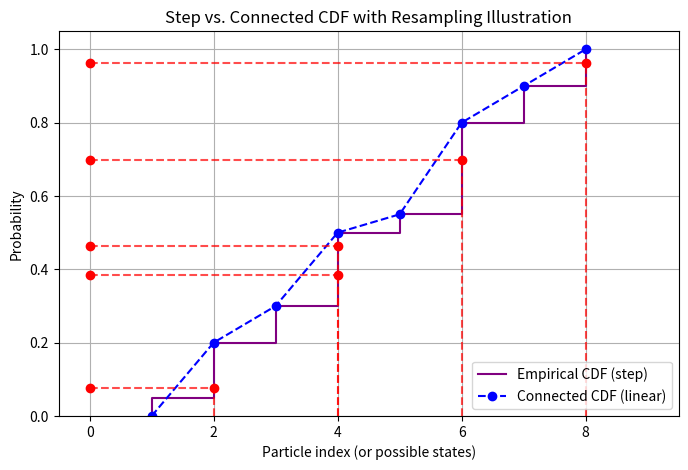

This figure's Python source:
import numpy as np
import matplotlib.pyplot as plt

# ----------------------------------------
# 1. Setup: define some "particle" weights
# ----------------------------------------
# Suppose we have 8 particles with these (normalized) weights:
weights = np.array([0.05, 0.15, 0.10, 0.20, 0.05, 0.25, 0.10, 0.10])
weights /= weights.sum()  # ensure they sum to 1

N = len(weights)
particles = np.arange(1, N+1)  # indices 1..N (just for plotting)

# ----------------------------------------
# 2. Compute the step (empirical) CDF
# ----------------------------------------
# This is the usual ECDF: at each particle i, the CDF jumps by weights[i].
ecdf = np.cumsum(weights)

# For plotting a step function, we'll use "step" in matplotlib
# but we want to replicate the typical "right" or "post" style step.
ecdf_x = np.concatenate(([particles[0]], particles))
ecdf_y = np.concatenate(([0], ecdf))

# ----------------------------------------
# 3. Compute a "connected" or "linear" CDF
# ----------------------------------------
# In the screenshot, the formula basically linearly connects
# the jumps between consecutive particles.
# We'll create a piecewise linear function that goes from
# (particle[i], ecdf[i-1]) to (particle[i], ecdf[i]) etc.

# We'll do it manually by sampling a few points between each particle index.
connected_x = []
connected_y = []
for i in range(N):
    if i == 0:
        # start at x=particles[0], y=0
        connected_x.append(particles[i])
        connected_y.append(0)
    else:
        # connect from (particles[i-1], ecdf[i-1]) to (particles[i], ecdf[i])
        connected_x.append(particles[i])
        connected_y.append(ecdf[i])

# Now we have a piecewise-linear version. Alternatively, you might
# define a function and do an even finer interpolation.

# ----------------------------------------
# 4. Generate some uniform draws for resampling illustration
# ----------------------------------------
# We'll show how random u in [0,1] maps onto the connected CDF
num_draws = 5
u_values = np.random.rand(num_draws)
u_values.sort()  # sort them just for a neat plot

# We'll find each u's corresponding "particle" by inverting the connected CDF.
# Since our "connected" version is piecewise linear, we can do a simple search:
resampled_particles = []
for u in u_values:
    # Find the first place where ecdf >= u
    idx = np.searchsorted(ecdf, u)
    # Particle index is 'idx' (0-based), but we stored them 1-based
    # We do a simple approach with the step function. 
    # If you want a purely linear approach, you'd interpolate in the small segment.
    resampled_particles.append(particles[idx])

# ----------------------------------------
# 5. Plot everything
# ----------------------------------------
plt.figure(figsize=(8, 5))

# Plot the step CDF
plt.step(ecdf_x, ecdf_y, where='post', label='Empirical CDF (step)', color='purple')

# Plot the connected CDF
plt.plot(connected_x, connected_y, label='Connected CDF (linear)', color='blue', linestyle='--', marker='o')

# Plot uniform draws and how they map to new particles
# We'll show them on the same vertical axis (probability),
# placing them at x=0 or negative just for illustration.
for i, u in enumerate(u_values):
    plt.plot([0, resampled_particles[i]], [u, u], 'r--', alpha=0.7)  # horizontal line
    plt.plot([resampled_particles[i], resampled_particles[i]], [0, u], 'r--', alpha=0.7)  # vertical line
    plt.scatter([0], [u], color='red', zorder=3)  # the uniform sample
    plt.scatter([resampled_particles[i]], [u], color='red', zorder=3)  # the mapped point

# Aesthetic details
plt.xlabel('Particle index (or possible states)')
plt.ylabel('Probability')
plt.title('Step vs. Connected CDF with Resampling Illustration')
plt.legend()
plt.grid(True)
plt.xlim(left=-0.5, right=N+1.5)
plt.ylim(0, 1.05)
plt.show()
